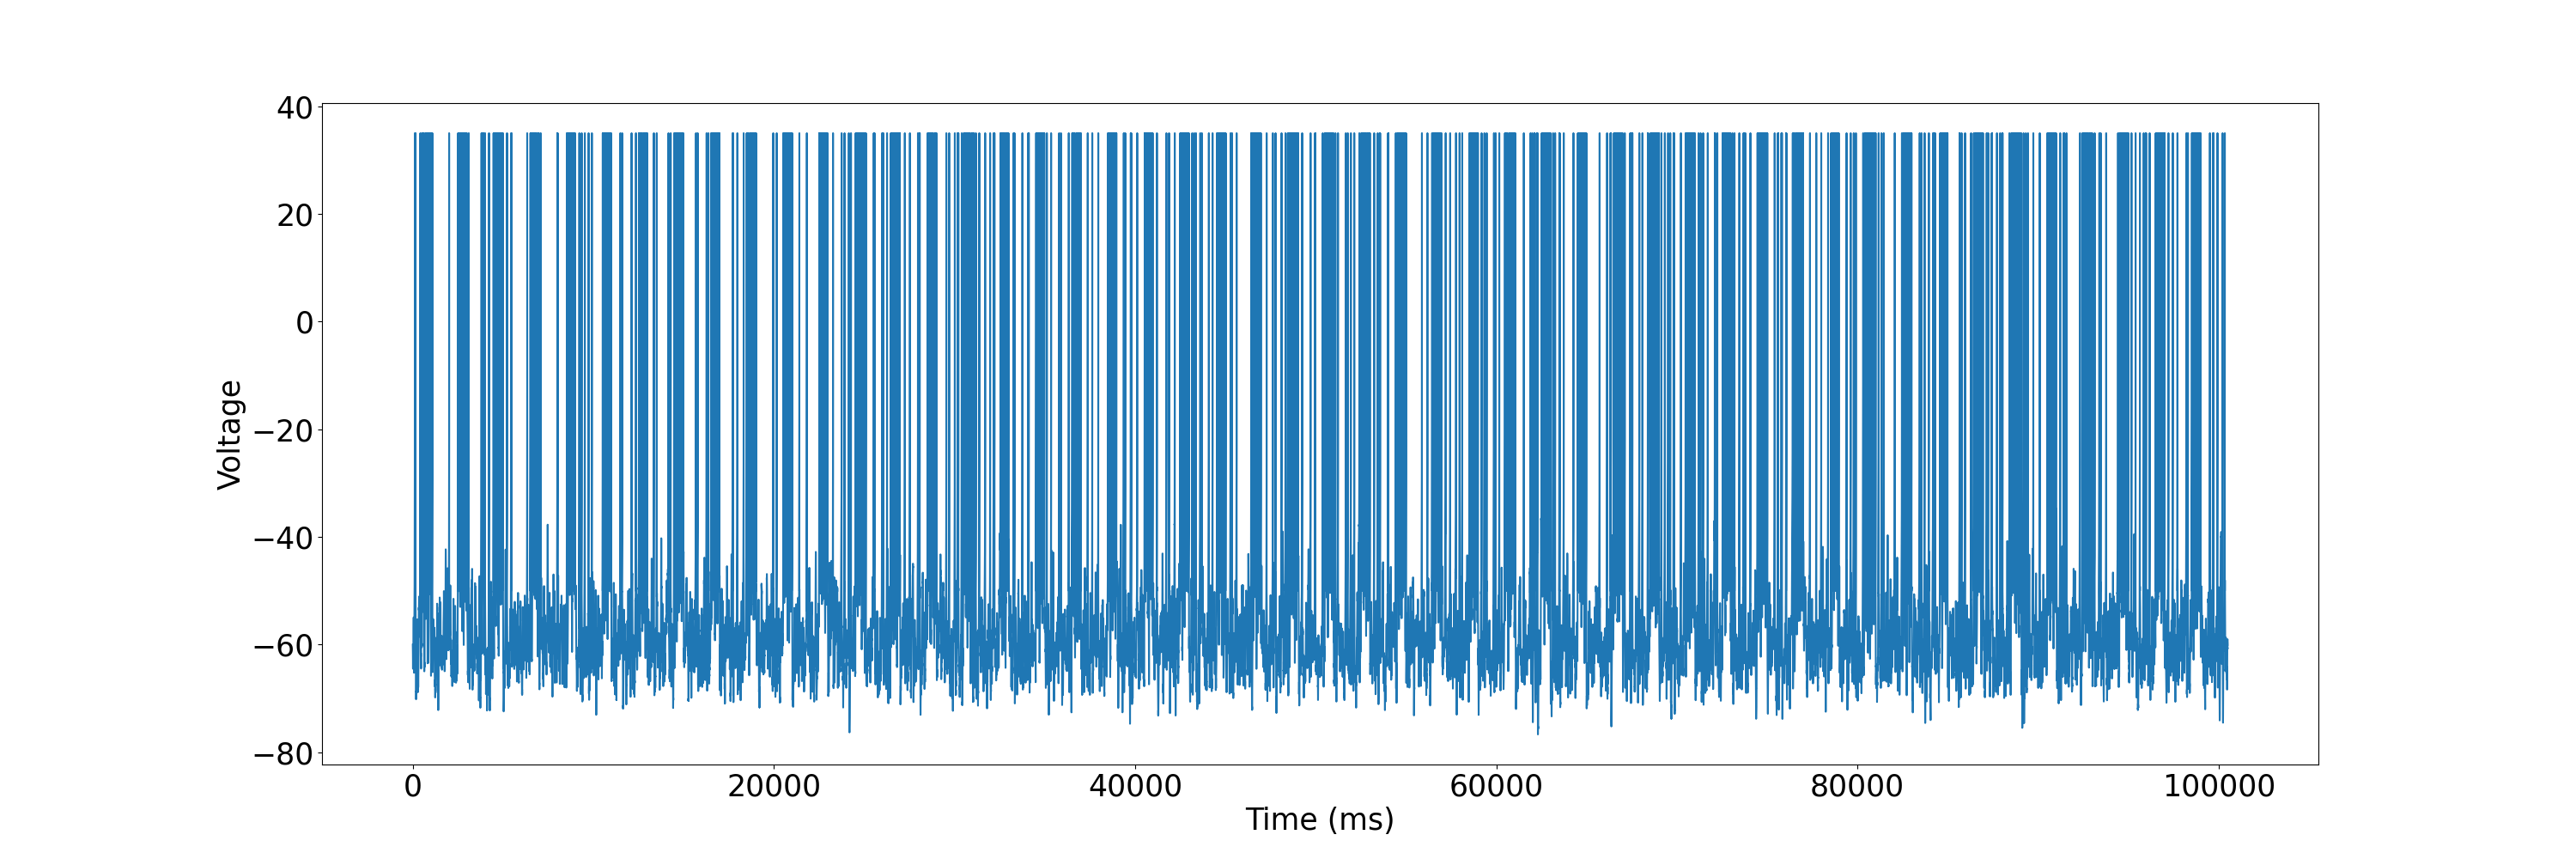

Generate this figure with Python:
"""
Simulate neuron firing data for a regular spiking neuron

From izhikevich 2007, page 274
Izhikevich, E. (2007). Dynamical Systems In Neuroscience. MIT Press, 111.

"""
import numpy as np
import matplotlib.pyplot as plt


def simulate_rs(v_input, num_samples, tau, noise_input, plot=True):
    # parameters used for RS
    C = 100
    vr = -60
    vt = -40
    k = 0.7

    # neo cortical pyramidal neurons
    a = 0.03
    b = -2
    c = -50
    d = 100

    v_peak = 35  # threshold for spike
    v = vr * np.ones(num_samples)  # ones
    u = 0 * v  # initial values
    spike_location = []
    spike_train = []

    for i in range(num_samples - 1):  # forward Euler method
        v[i + 1] = v[i] + tau * (k * (v[i] - vr) * (v[i] - vt) - u[i] + v_input[i]) / C + noise_input[i]
        u[i + 1] = u[i] + tau * a * (b * (v[i] - vr) - u[i])
        if v[i + 1] >= v_peak:  # a spike is fired!
            v[i] = v_peak  # padding the spike amplitude
            v[i + 1] = c  # membrane voltage reset
            u[i + 1] = u[i + 1] + d  # recovery variable update
            spike_location.append(i)  # Store spike location
            spike_train.append(1)
        else:
            spike_train.append(0)

    # Plot
    if plot:
        timestamps = [tau * j for j in range(1, num_samples + 1)]
        plt.figure(figsize=(30, 10))
        plt.rcParams.update({'font.size': 25})
        plt.plot(timestamps, v)
        plt.xlabel('Time (ms)')
        plt.ylabel('Voltage')
        plt.savefig('rs_neuron.png')
        plt.show()

    return spike_location, spike_train

# T = 1000
# tau = 1  # time span and step (ms)
# n = round(T / tau)  # number of simulation steps
# v_in = np.concatenate([np.zeros(int(0.1 * n)), 70 * np.ones(int(0.9 * n))])
# simulate_rs(v_in, n, tau)
